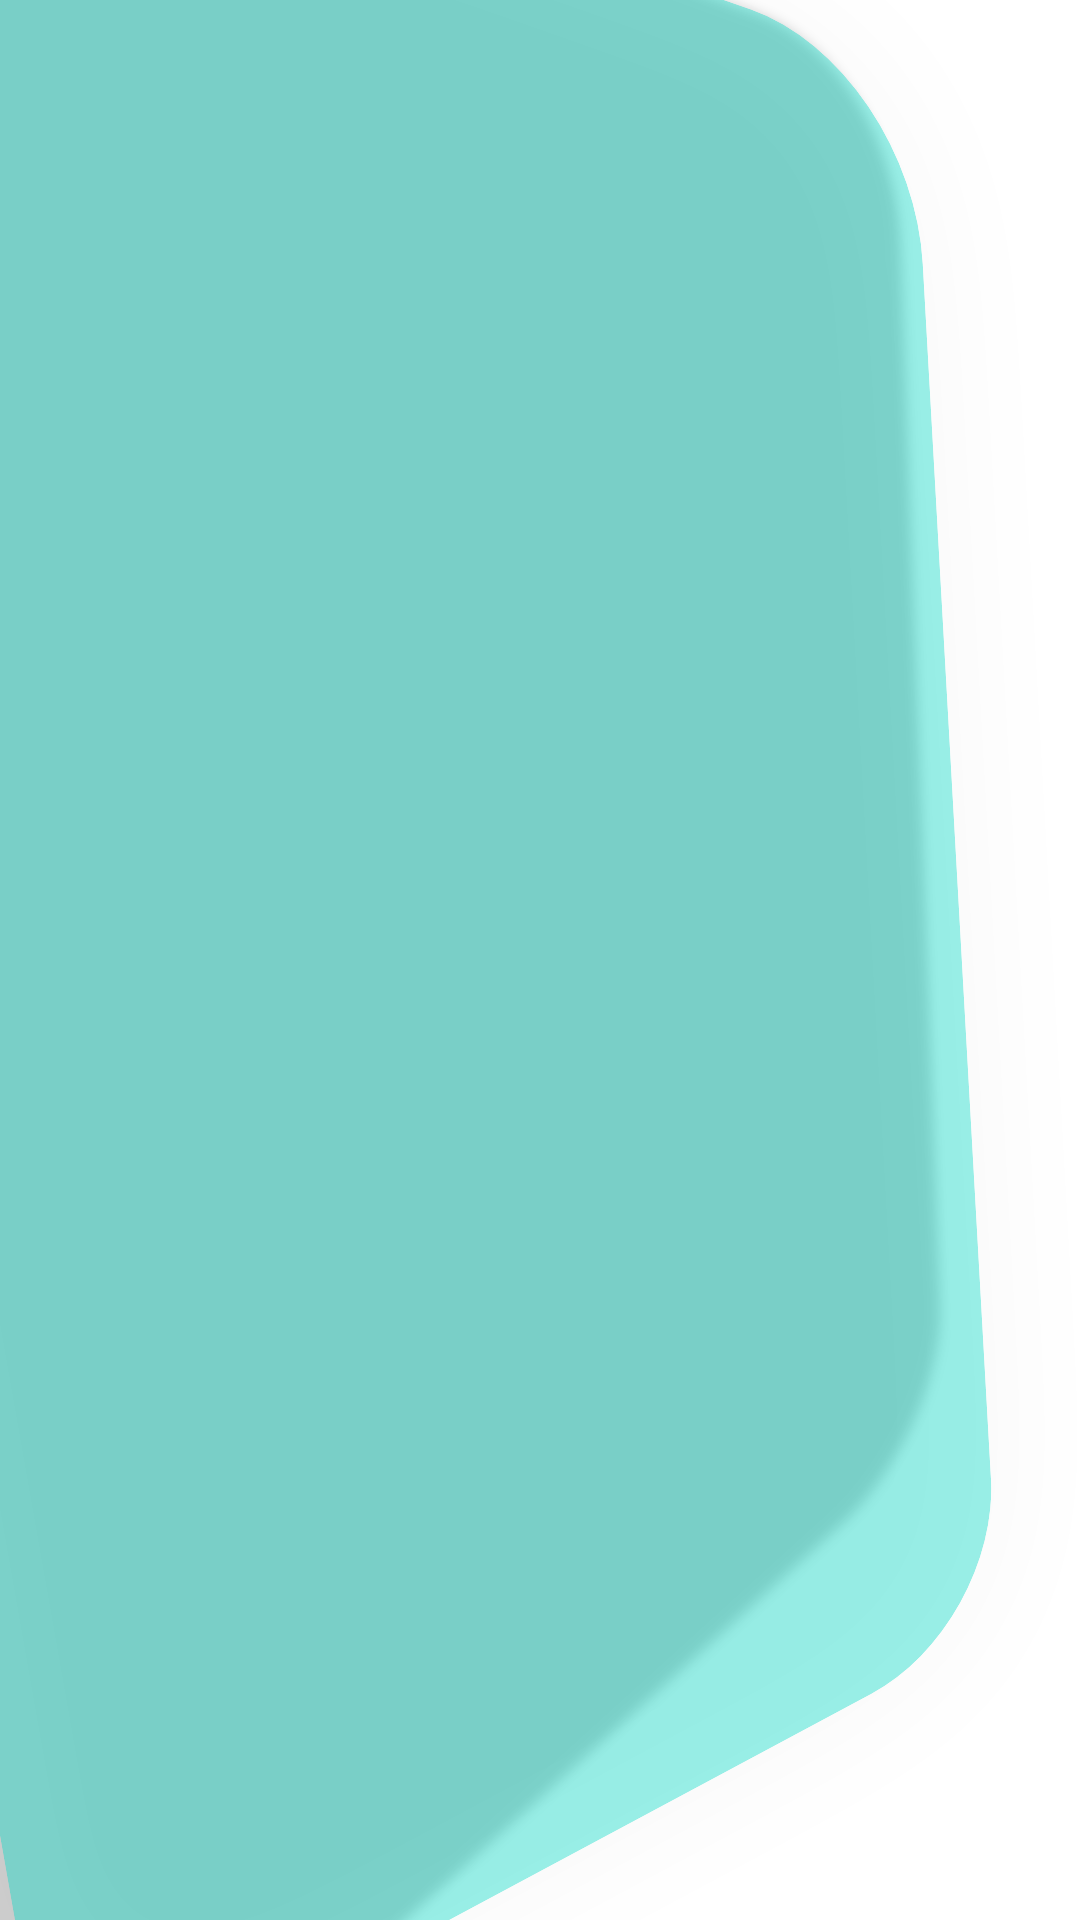

Android layout source for this screen:
<!-- AndroidManifest.xml: application theme Theme.CargaDeImagenes_Esmeralda -->
<!-- res/layout/layout_cardview.xml -->
<?xml version="1.0" encoding="utf-8"?>
<androidx.cardview.widget.CardView xmlns:android="http://schemas.android.com/apk/res/android"
    xmlns:app="http://schemas.android.com/apk/res-auto"
    android:layout_width="match_parent"
    android:layout_height="wrap_content"
    android:layout_margin="8dp"
    android:rotation="-6"
    android:rotationX="-2"
    android:rotationY="15"
    app:cardBackgroundColor="?android:attr/textColorHighlight"
    app:cardCornerRadius="70sp">


    <LinearLayout
        android:layout_width="match_parent"
        android:layout_height="wrap_content"
        android:background="?android:attr/textColorHighlight"
        android:orientation="vertical"
        android:padding="16dp">

        <ImageView
            android:id="@+id/image_view"
            android:layout_width="match_parent"
            android:layout_height="288dp"
            android:focusable="auto"
            android:foreground="@color/cardview_shadow_start_color"


            android:src="@mipmap/ic_launcher" />

        <TextView
            android:id="@+id/text_view"
            android:layout_width="357dp"
            android:layout_height="54dp"
            android:autoText="false"
            android:foreground="?android:attr/textColorHighlight"
            android:gravity="center_vertical"
            android:shadowColor="@color/cardview_dark_background"
            android:textColor="@color/black"
            android:textSize="30sp" />
    </LinearLayout>
</androidx.cardview.widget.CardView>
<!-- resources referenced by this layout -->
<resources>
  <style name="Theme.CargaDeImagenes_Esmeralda" parent="Theme.MaterialComponents.DayNight.DarkActionBar">
          
          <item name="colorPrimary">@color/purple_500</item>
          <item name="colorPrimaryVariant">@color/purple_700</item>
          <item name="colorOnPrimary">@color/white</item>
          
          <item name="colorSecondary">@color/teal_200</item>
          <item name="colorSecondaryVariant">@color/teal_700</item>
          <item name="colorOnSecondary">@color/black</item>
          
          <item name="android:statusBarColor" tools:targetApi="l">?attr/colorPrimaryVariant</item>
          
      </style>
  <!-- not gathered from this repository: default colours our renderer supplied (Android Studio template values) -->
  <color name="purple_500">#FF6200EE</color>
  <color name="purple_700">#FF3700B3</color>
  <color name="teal_200">#FF03DAC5</color>
  <color name="teal_700">#FF018786</color>
  <color name="black">#FF000000</color>
  <color name="white">#FFFFFFFF</color>
</resources>
